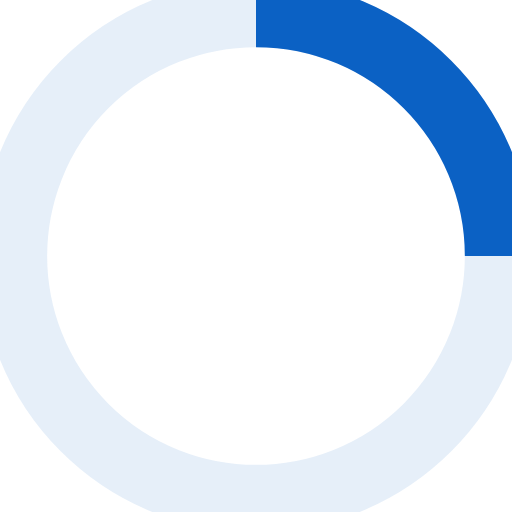
t = 0.00 s
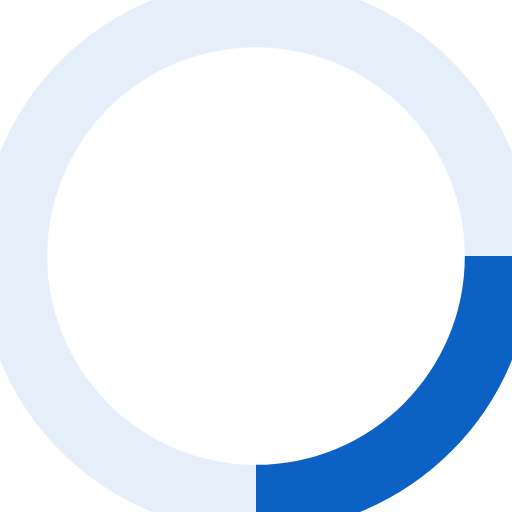
t = 0.25 s
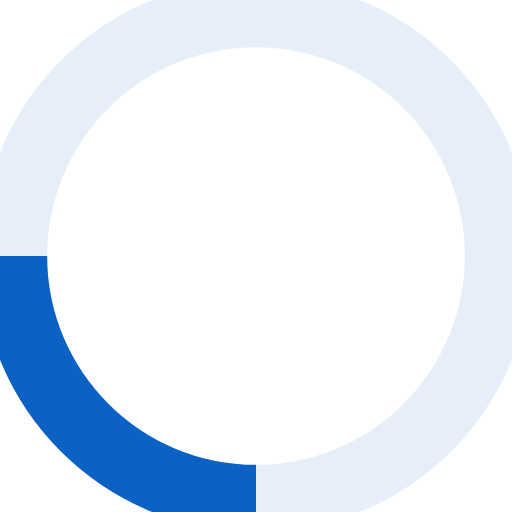
t = 0.50 s
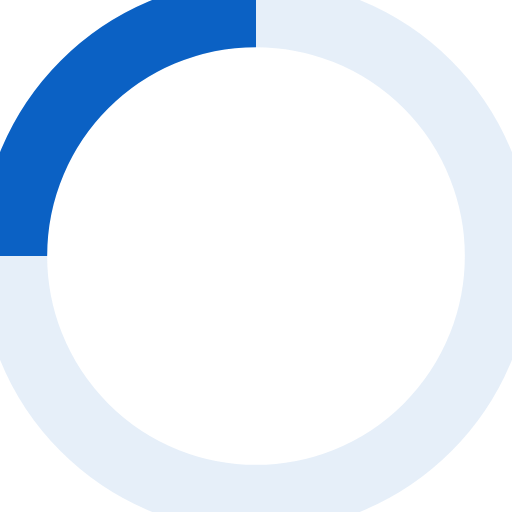
t = 0.75 s

The animated SVG that drew these frames (rendered in a browser with its animation timeline set to each time). Animation: 1 SMIL element (animateTransform=1); one cycle of 1.00 s, repeats indefinitely.

<!-- By Sam Herbert (@sherb), for everyone. More @ http://goo.gl/7AJzbL -->
<svg width="38" height="38" viewBox="0 0 38 38" xmlns="http://www.w3.org/2000/svg" stroke="#0b61c4">
    <g fill="none" fill-rule="evenodd">
        <g transform="translate(1 1)" stroke-width="5">
            <circle stroke-opacity=".1" cx="18" cy="18" r="18"/>
            <path d="M36 18c0-9.94-8.06-18-18-18">
                <animateTransform
                    attributeName="transform"
                    type="rotate"
                    from="0 18 18"
                    to="360 18 18"
                    dur="1s"
                    repeatCount="indefinite"/>
            </path>
        </g>
    </g>
</svg>
